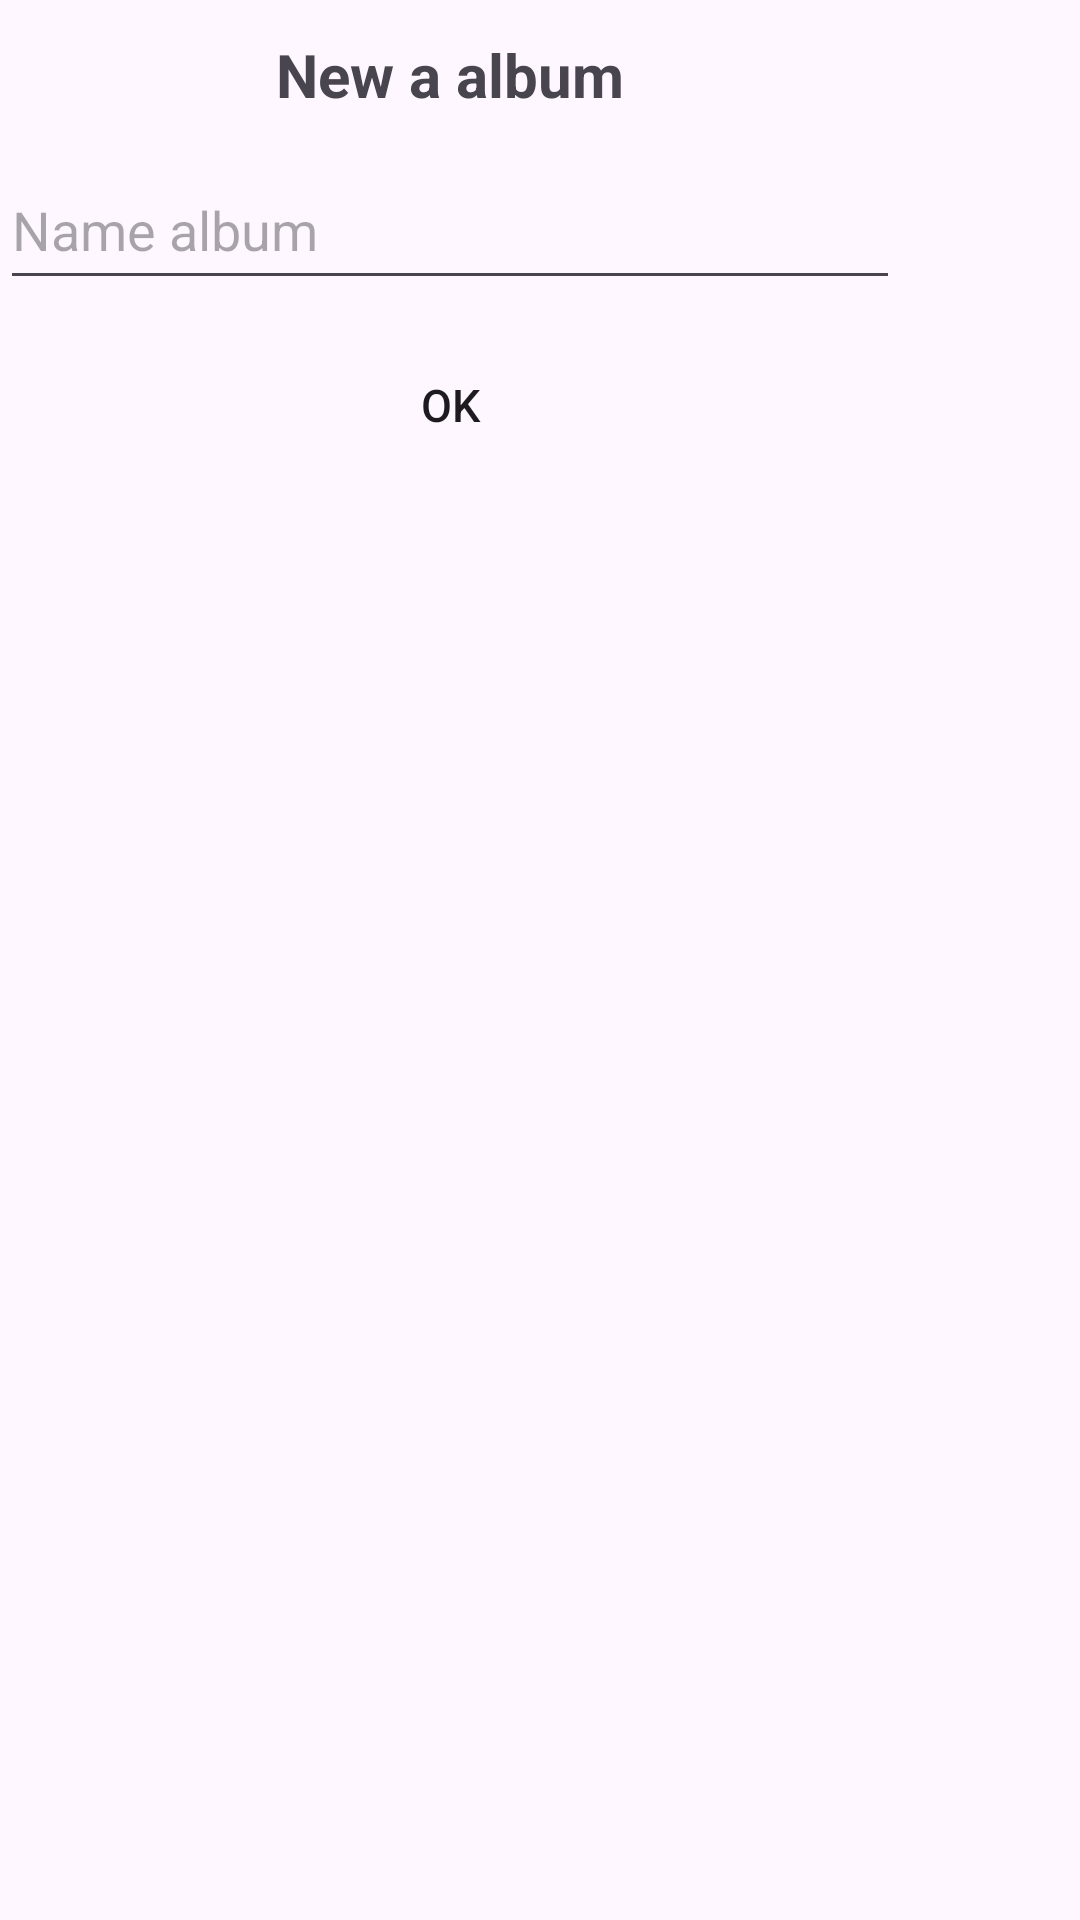

This screen was rendered from an Android layout file. Write that file and the resources it references.
<!-- AndroidManifest.xml: application theme Theme.MusicApp -->
<!-- res/layout/fragment_dialog_create_ablbum.xml -->
<?xml version="1.0" encoding="utf-8"?>
<LinearLayout xmlns:android="http://schemas.android.com/apk/res/android"
    xmlns:tools="http://schemas.android.com/tools"
    android:layout_width="match_parent"
    android:layout_height="match_parent"
    android:orientation="vertical"
    tools:context=".fragment.DialogCreateAlbumFragment">

    <TextView
        android:layout_width="300dp"
        android:layout_height="50dp"
        android:gravity="center"
        android:inputType="none"
        android:text="@string/new_a_album"
        android:textSize="20sp"
        android:textStyle="bold" />

    <EditText
        android:id="@+id/tv_newAlbum"
        android:layout_width="300dp"
        android:layout_height="50dp"
        android:autofillHints=""
        android:hint="@string/name_album"
        android:inputType="none"
        android:singleLine="true" />

    <androidx.appcompat.widget.AppCompatButton
        android:id="@+id/btn_ok"
        android:layout_width="300dp"
        android:layout_height="50dp"
        android:layout_marginTop="10dp"
        android:background="@drawable/bcr_view"
        android:text="@string/ok"
        android:textSize="15sp" />


</LinearLayout>
<!-- resources referenced by this layout -->
<resources>
  <!-- drawable bcr_view (drawable) -->
  <?xml version="1.0" encoding="utf-8"?>
  <selector xmlns:android="http://schemas.android.com/apk/res/android">
      <item android:state_pressed="true">
          <shape>
              <solid android:color="@color/cardview_light_background" />
              <corners android:radius="1000dp" />
          </shape>
      </item>
      <item>
          <shape>
              <corners android:radius="1000dp" />
              <solid android:color="@android:color/transparent" />
          </shape>
  
      </item>
  </selector>
  <string name="name_album">Name album</string>
  <string name="new_a_album">New a album</string>
  <string name="ok">Ok</string>
  <style name="Theme.MusicApp" parent="Base.Theme.MusicApp">
      </style>
  <style name="Base.Theme.MusicApp" parent="Theme.Material3.DayNight.NoActionBar">
          
          
      </style>
</resources>
